Dataset: data (GitHub, angelabk49/osteoporosis-detection). Classes: normal, osteopenia, osteoporosis.

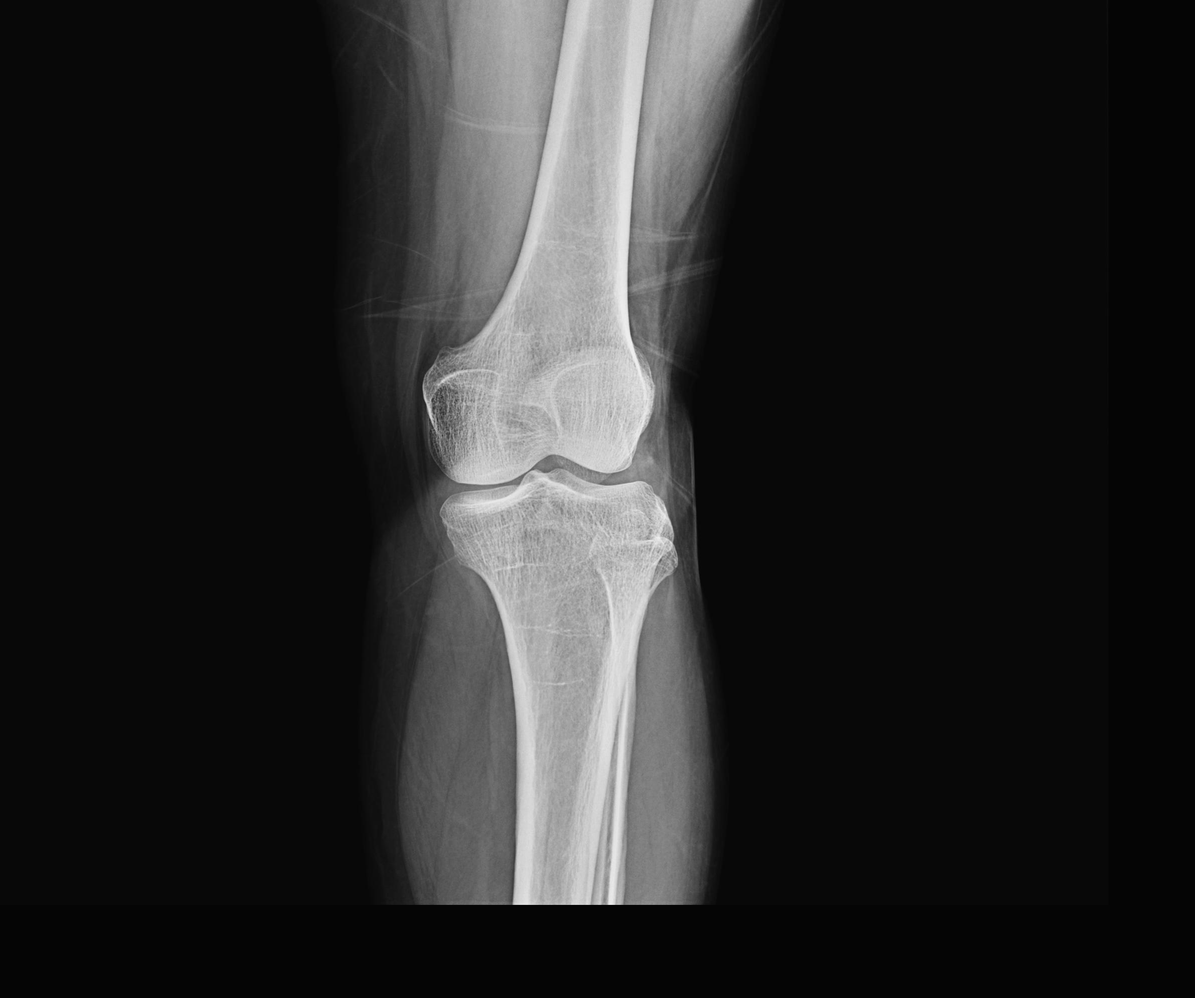
Label: normal

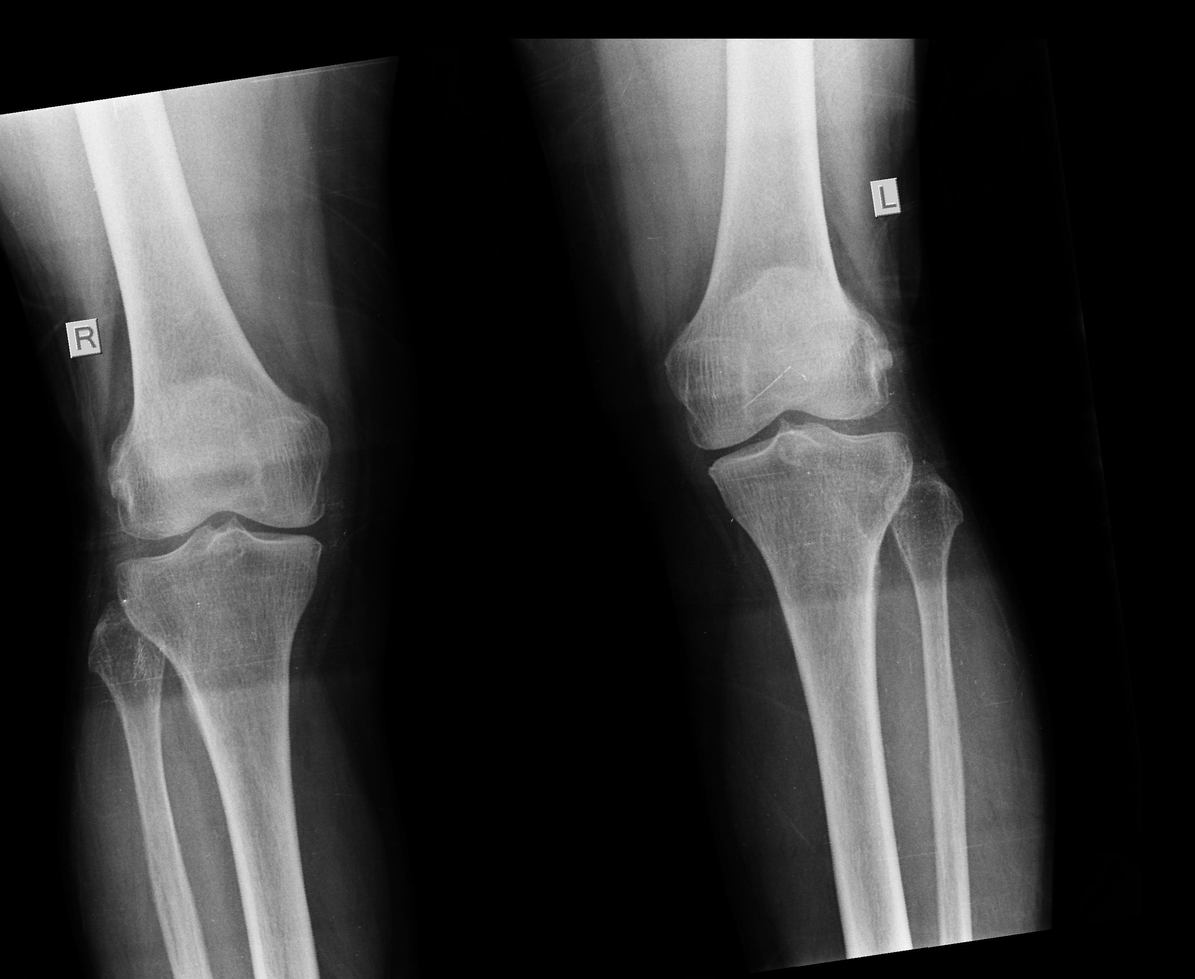
Label: osteoporosis

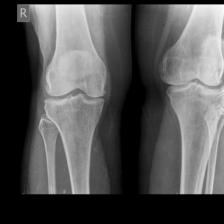
Label: osteopenia

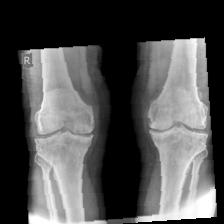
Label: osteoporosis

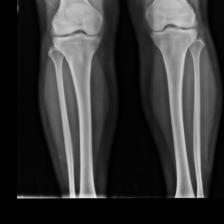
Label: normal

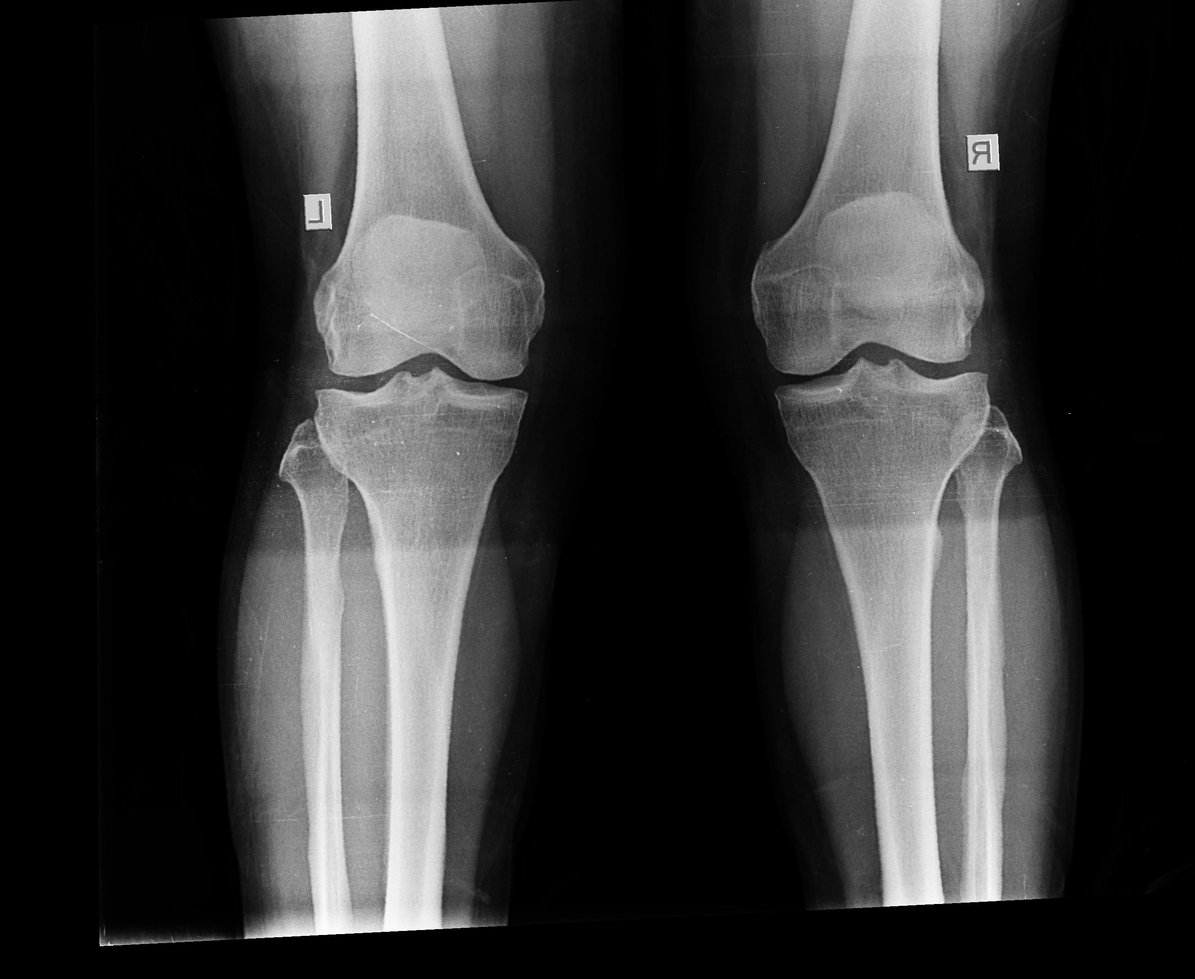
Label: normal
